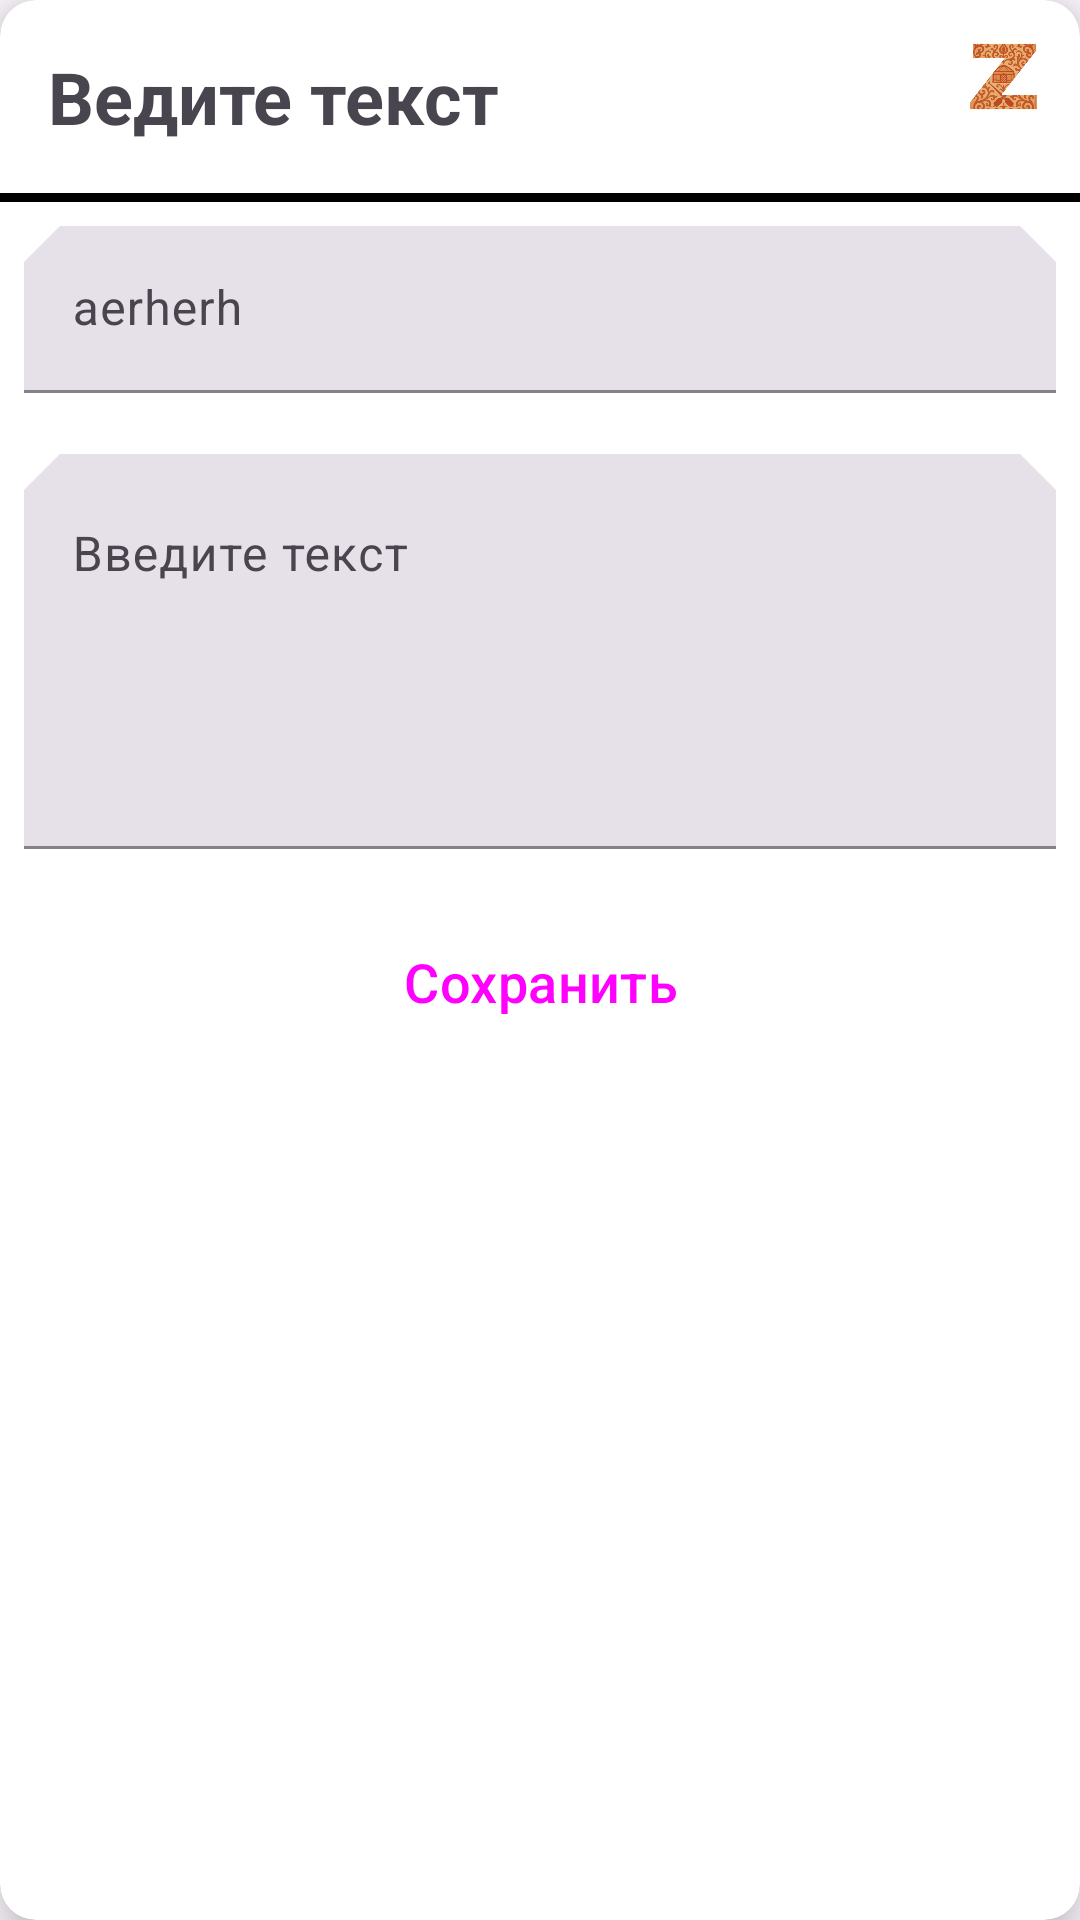

Write the Android layout XML for this screen, with the resource values it uses.
<!-- AndroidManifest.xml: application theme Theme.Lessen_3_2 -->
<!-- res/layout/update_task_dialog.xml -->
<?xml version="1.0" encoding="utf-8"?>
<com.google.android.material.card.MaterialCardView xmlns:android="http://schemas.android.com/apk/res/android"
    xmlns:tools="http://schemas.android.com/tools"
    android:layout_width="320dp"
    android:layout_height="wrap_content"
    style="@style/CardViewStile"
    android:layout_marginStart="20dp"
    android:layout_marginHorizontal="10dp"
    xmlns:app="http://schemas.android.com/apk/res-auto"
    app:cardBackgroundColor="@color/white"
    app:cardElevation="10dp"
    >

    <RelativeLayout
        android:layout_width="match_parent"
        android:layout_height="wrap_content"
        >

        <TextView
            android:id="@+id/titleTaskTxe"
            android:layout_width="wrap_content"
            android:layout_height="wrap_content"
            android:layout_margin="16dp"
            android:text="Ведите текст"
            android:textStyle="bold"
            android:textSize="24sp"
            />

        <ImageView
            android:id="@+id/closeImg"
            android:layout_width="35dp"
            android:layout_height="35dp"
            android:layout_margin="8dp"
            android:layout_alignParentEnd="true"
            android:src="@drawable/logo"
            tools:ignore="ContentDescription" />

        <View
            android:id="@+id/viewHline"
            android:layout_width="match_parent"
            android:layout_height="3dp"
            android:layout_below="@+id/titleTaskTxe"
            android:background="@color/black"/>

        <LinearLayout
            android:layout_width="match_parent"
            android:layout_height="wrap_content"
            android:layout_below="@+id/viewHline"
            android:layout_marginVertical="8dp"
            android:layout_marginHorizontal="8dp"
            android:layout_centerHorizontal="true"
            android:orientation="vertical">

            <com.google.android.material.textfield.TextInputLayout
                android:id="@+id/edTaskTitlel"
                style="@style/Widget.AppCompat.TextInputLayout"
                android:layout_width="match_parent"
                android:layout_height="wrap_content"
                android:hint="aerherh"
                app:boxStrokeColor="@color/white"
                app:endIconMode="clear_text">

                <com.google.android.material.textfield.TextInputEditText
                    android:id="@+id/edTaskTitle"
                    android:layout_width="match_parent"
                    android:layout_height="wrap_content"
                    android:inputType="text" />

            </com.google.android.material.textfield.TextInputLayout>
            <com.google.android.material.textfield.TextInputLayout
                android:id="@+id/edTaskDescl"
                style="@style/Widget.AppCompat.TextInputLayout"
                android:layout_width="match_parent"
                android:layout_height="wrap_content"
                android:hint="Введите текст"
                app:boxStrokeColor="@color/white"
                app:endIconMode="clear_text">

                <com.google.android.material.textfield.TextInputEditText
                    android:id="@+id/edTaskDesc"
                    android:layout_width="match_parent"
                    android:layout_height="wrap_content"
                    android:gravity="top|start"
                    android:inputType="textMultiLine"
                    android:lines="5"
                    android:maxLines="5" />

            </com.google.android.material.textfield.TextInputLayout>

            <Button
                android:id="@+id/updateTeskBtn"
                android:layout_width="wrap_content"
                android:layout_height="wrap_content"
                android:layout_gravity="center"
                android:text="Сохранить"
                android:textSize="18sp"
                style="@style/Widget.AppCompat.Button.Fill"
                android:backgroundTint="@color/black"
                />

        </LinearLayout>







    </RelativeLayout>

</com.google.android.material.card.MaterialCardView>
<!-- resources referenced by this layout -->
<resources>
  <color name="black">#FF000000</color>
  <color name="white">#FFFFFFFF</color>
  <!-- drawable logo: jpg bitmap (drawable, 24698 bytes) -->
  <style name="CardViewStile" parent="Widget.Material3.CardView.Filled">
          <item name="badgeShapeAppearanceOverlay">@style/CutShape</item>
      </style>
  <style name="Widget.AppCompat.Button.Fill" parent="Widget.Material3.Button">
          <item name="shapeAppearance">@style/CutShape</item>
      </style>
  <style name="Widget.AppCompat.TextInputLayout" parent="Widget.Material3.TextInputLayout.FilledBox">
          <item name="shapeAppearance">@style/CutShape</item>
          <item name="hintTextColor">@color/black</item>
          <item name="boxStrokeColor">@color/black</item>
          <item name="endIconMode">clear_text</item>
          <item name="errorIconDrawable">@null</item>
          <item name="errorEnabled">true</item>
          <item name="android:textColor">@color/black</item>
          <item name="android:textCursorDrawable">@color/black</item>
          <item name="startIconTint">@color/black</item>
      </style>
  <style name="Theme.Lessen_3_2" parent="Base.Theme.Lessen_3_2" />
  <style name="CutShape" parent="ShapeAppearance.Material3.MediumComponent">
          <item name="cornerFamily">cut</item>
          <item name="cornerSize">12dp</item>
      </style>
  <style name="Base.Theme.Lessen_3_2" parent="Theme.Material3.DayNight.NoActionBar">
          
          
      </style>
</resources>
